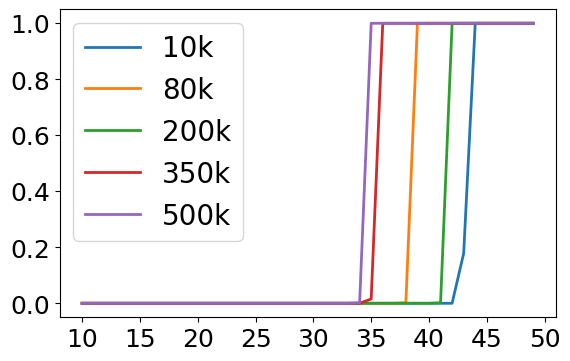
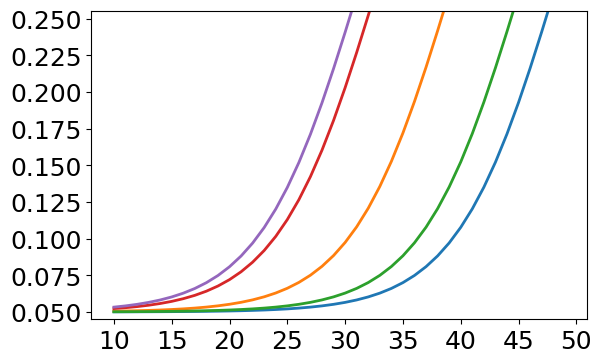

Python code for these plots, in order:
# -*- coding: utf-8 -*-
"""
Created on Tue Nov 14 12:34:30 2023

[redacted]
"""


import numpy as np
from scipy import special
import matplotlib.pyplot as plt

plt.close('all')
plt.rcParams["font.family"] = "Times New Roman"

def QBER_2sig(qd, ra, rb, eta, sig, T):
    time_filter = 2*sig
    time_filter_keep = 0.68
    
    Ns = time_filter_keep*eta*ra*T
    Nb = rb*ra*T*time_filter
    
    return (Ns*qd + Nb/2)/(Ns + Nb)

def QBER_4sig(qd, ra, rb, eta, sig, T):
    time_filter = 4*sig
    time_filter_keep = 0.95
    
    Ns = time_filter_keep*eta*ra*T
    Nb = rb*ra*T*time_filter
    
    return (Ns*qd + Nb/2)/(Ns + Nb)

    

def P_fail_4jitter(ra, rb, eta, sig, T):
    dt = 4*sig
    time_filter_keep = 0.95
    # dt = 2*sig
    # time_filter_keep = 0.68
    # number of bins in the coarse guess
    # N0 = 500
    N0 = T/dt
    
    Ns = eta*ra*T*time_filter_keep
    mub = ra*rb*dt*T
    
    
    
    P_failure = N0*.5*special.erfc((Ns)/np.sqrt(2*mub))
    P_failure[P_failure > 1] = 1 
    return  P_failure

def P_fail_2jitter(ra, rb, eta, sig, T):
    dt = 2*sig
    time_filter_keep = 0.68
    # dt = 2*sig
    # time_filter_keep = 0.68
    # number of bins in the coarse guess
    # N0 = 500
    N0 = T/dt
    # N0 = 1e2
    
    Ns = eta*ra*T*time_filter_keep
    mub = ra*rb*dt*T
    
    
    
    P_failure = N0*.5*special.erfc((Ns)/np.sqrt(2*mub))
    P_failure[P_failure > 1] = 1 
    return  P_failure


#############################################################################
### Loss plot

loss = np.arange(10,50)
eta = 10**(-loss/10)
qber_dev = 0.05
signal_rate = 3e6 # 3 MHz 
T = .1 # in seconds
sig = 500e-12
# sig = 2e-9

background_rate = np.array([10000, 80000, 20000, 350000, 500000])

background_rate_labs = ['10k', '80k', '200k', '350k', '500k']


ps = np.zeros((len(background_rate), len(loss)))
qs = np.zeros((len(background_rate), len(loss)))

for i in range(len(background_rate)):
    ps[i, :] = P_fail_2jitter(signal_rate, background_rate[i], eta, sig, T)

    qs[i, :] = QBER_2sig(qber_dev, signal_rate, background_rate[i], eta, sig, T)
    
    
fig = plt.figure(figsize=(1.6*4, 1*4))

for i in range(len(background_rate)):
    plt.plot(loss, ps[i], linewidth=2, label=background_rate_labs[i])
    
plt.xticks(fontsize=18, rotation=0)
plt.yticks(fontsize=18, rotation=0)
plt.legend(fontsize=20)
# plt.yscale('log')
# plt.ylim([0, 1])

fig = plt.figure(figsize=(1.6*4, 1*4))

for i in range(len(background_rate)):
    plt.plot(loss, qs[i], linewidth=2, label=str(int(background_rate[i])))
    
plt.xticks(fontsize=18, rotation=0)
plt.yticks(fontsize=18, rotation=0)
# plt.legend(fontsize=15)
plt.ylim([0.045, 0.255])
